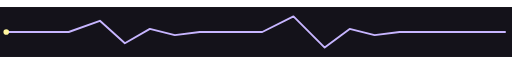
t = 0.00 s
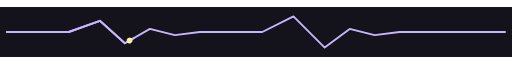
t = 0.75 s
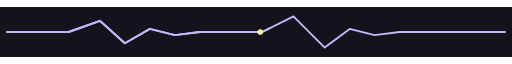
t = 1.50 s
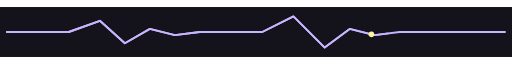
t = 2.25 s

The animated SVG that drew these frames (rendered in a browser with its animation timeline set to each time). Animation: 2 SMIL elements (animate=1,animateMotion=1); one cycle of 3.00 s, repeats indefinitely.

<svg viewBox="0 0 820 80" xmlns="http://www.w3.org/2000/svg" role="img" aria-label="Pulse">
  <rect width="820" height="80" fill="#14121A"/>
  <path id="trace" d="M10,40 L110,40 L160,22 L200,58 L240,35 L280,45 L320,40 L420,40 L470,15 L520,65 L560,35 L600,45 L640,40 L810,40"
        fill="none" stroke="#C7B5FF" stroke-width="3" stroke-linejoin="round"/>
  <path d="M10,40 L110,40 L160,22 L200,58 L240,35 L280,45 L320,40 L420,40 L470,15 L520,65 L560,35 L600,45 L640,40 L810,40"
        fill="none" stroke="#C7B5FF" stroke-width="3" stroke-linejoin="round" stroke-dasharray="900" stroke-dashoffset="900">
    <animate attributeName="stroke-dashoffset" values="900;0" dur="3s" repeatCount="indefinite"/>
  </path>
  <circle r="4.5" fill="#FFF59E">
    <animateMotion dur="3s" repeatCount="indefinite" rotate="auto">
      <mpath href="#trace"/>
    </animateMotion>
  </circle>
</svg>
